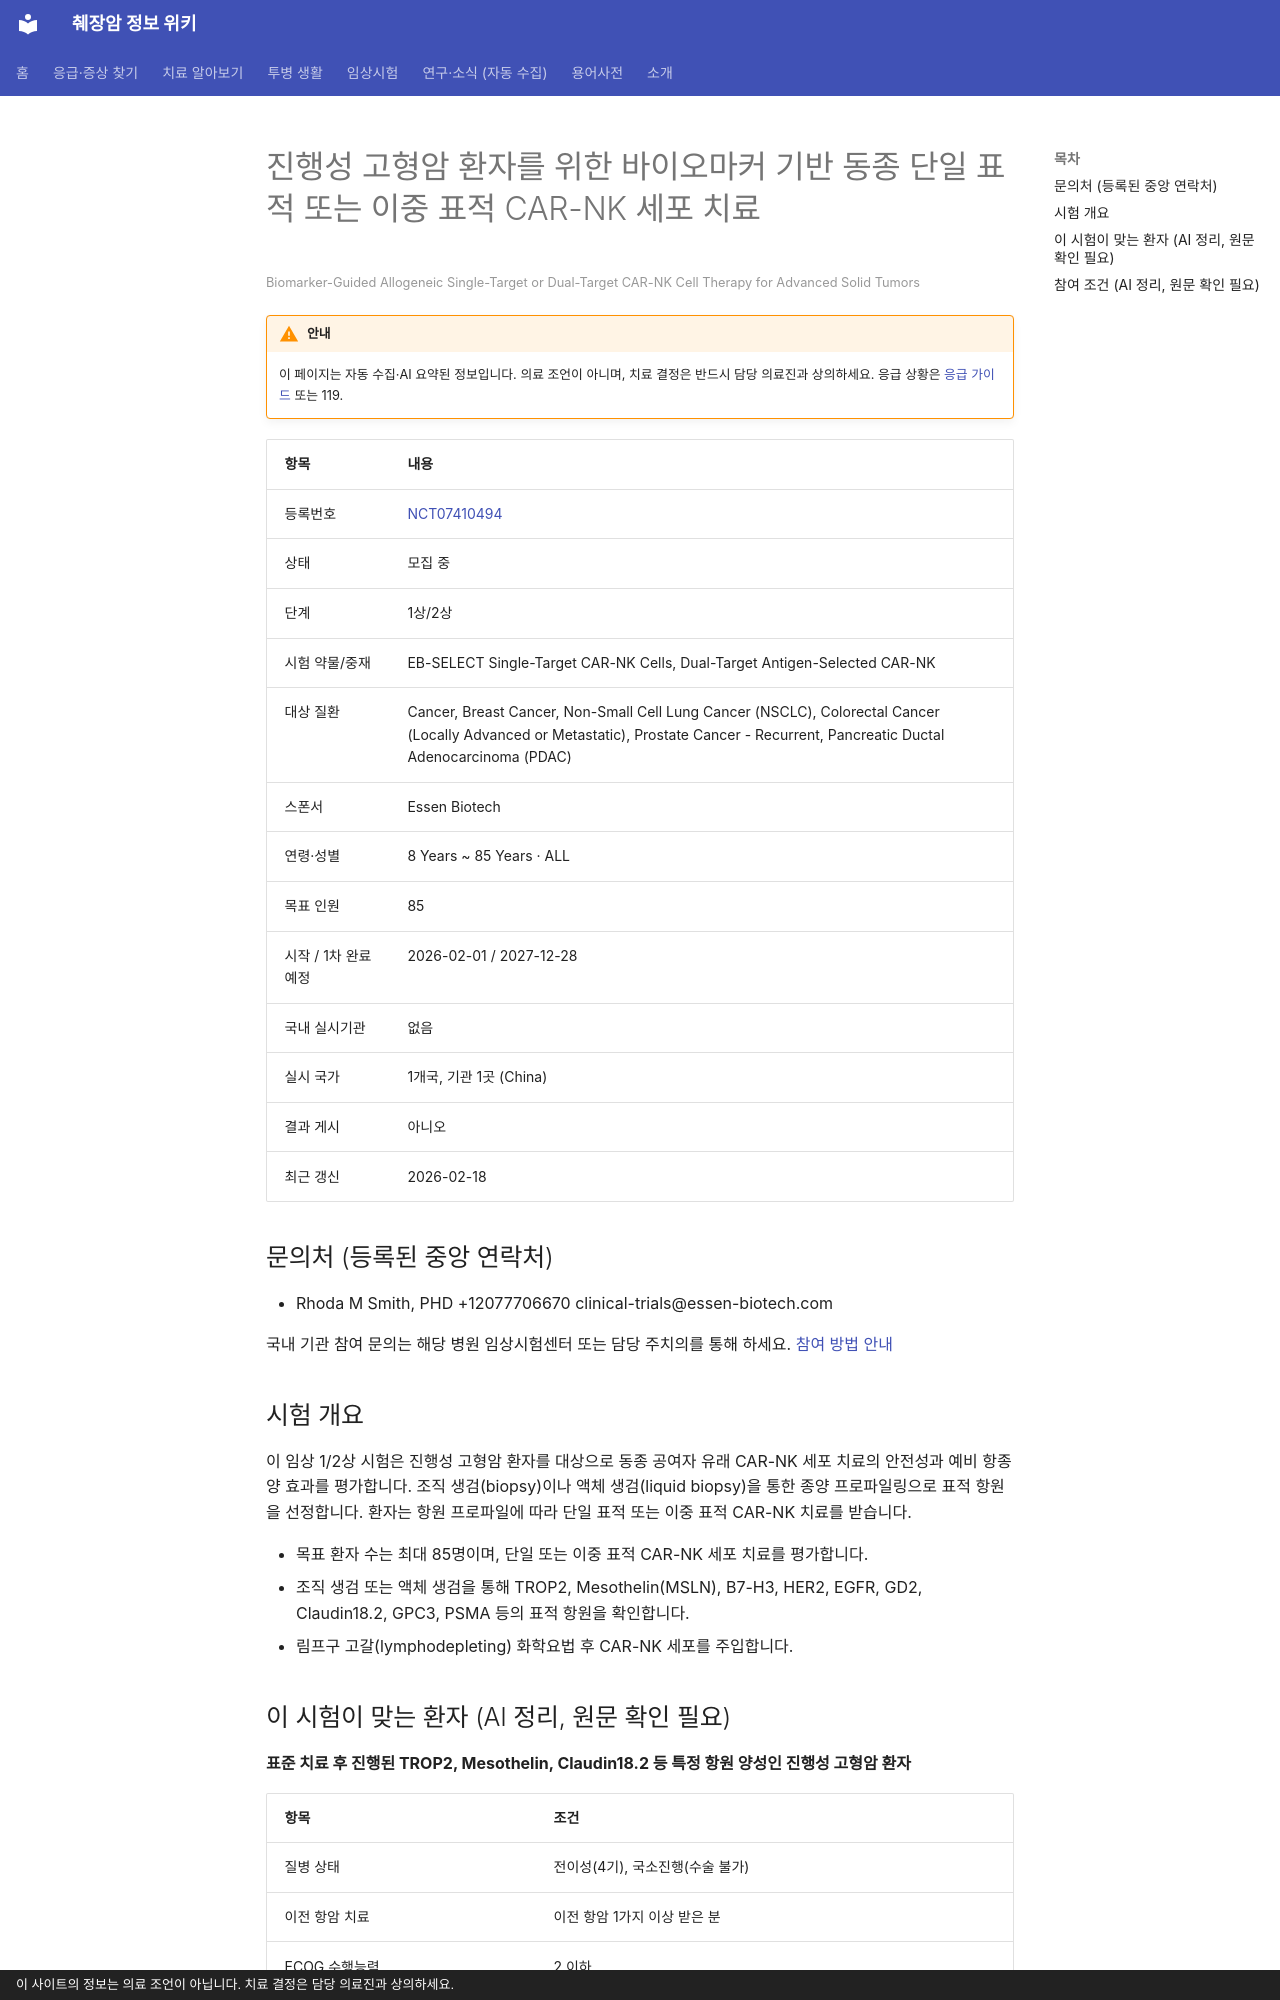

repository: hizorro88-rgb/papersearcher · page: _generated/trials/NCT07410494/index.html · generator: mkdocs · copyright: 이 사이트의 정보는 의료 조언이 아닙니다. 치료 결정은 담당 의료진과 상의하세요.

---
title: "NCT07410494 진행성 고형암 환자를 위한 바이오마커 기반 동종 단일 표적 또는 이중 표적 CAR-NK 세포 치료"
description: "1상/2상 · 모집 중"
comments: true
search:
  boost: 0.4
---

# 진행성 고형암 환자를 위한 바이오마커 기반 동종 단일 표적 또는 이중 표적 CAR-NK 세포 치료

<small>Biomarker-Guided Allogeneic Single-Target or Dual-Target CAR-NK Cell Therapy for Advanced Solid Tumors</small>

!!! warning "안내"
    이 페이지는 자동 수집·AI 요약된 정보입니다. 의료 조언이 아니며, 치료 결정은 반드시 담당 의료진과 상의하세요. 응급 상황은 [응급 가이드](../../guides/emergency/index.md) 또는 119.

| 항목 | 내용 |
|---|---|
| 등록번호 | [NCT07410494](https://clinicaltrials.gov/study/NCT07410494) |
| 상태 | 모집 중 |
| 단계 | 1상/2상 |
| 시험 약물/중재 | EB-SELECT Single-Target CAR-NK Cells, Dual-Target Antigen-Selected CAR-NK |
| 대상 질환 | Cancer, Breast Cancer, Non-Small Cell Lung Cancer (NSCLC), Colorectal Cancer (Locally Advanced or Metastatic), Prostate Cancer - Recurrent, Pancreatic Ductal Adenocarcinoma (PDAC) |
| 스폰서 | Essen Biotech |
| 연령·성별 | 8 Years ~ 85 Years · ALL |
| 목표 인원 | 85 |
| 시작 / 1차 완료 예정 | 2026-02-01 / 2027-12-28 |
| 국내 실시기관 | 없음 |
| 실시 국가 | 1개국, 기관 1곳 (China) |
| 결과 게시 | 아니오 |
| 최근 갱신 | 2026-02-18 |

## 문의처 (등록된 중앙 연락처)

- Rhoda M Smith, PHD +12077706670 clinical-trials@essen-biotech.com

국내 기관 참여 문의는 해당 병원 임상시험센터 또는 담당 주치의를 통해 하세요. [참여 방법 안내](../../guides/trials/how-to-apply.md)

## 시험 개요

이 임상 1/2상 시험은 진행성 고형암 환자를 대상으로 동종 공여자 유래 CAR-NK 세포 치료의 안전성과 예비 항종양 효과를 평가합니다. 조직 생검(biopsy)이나 액체 생검(liquid biopsy)을 통한 종양 프로파일링으로 표적 항원을 선정합니다. 환자는 항원 프로파일에 따라 단일 표적 또는 이중 표적 CAR-NK 치료를 받습니다.

- 목표 환자 수는 최대 85명이며, 단일 또는 이중 표적 CAR-NK 세포 치료를 평가합니다.
- 조직 생검 또는 액체 생검을 통해 TROP2, Mesothelin(MSLN), B7-H3, HER2, EGFR, GD2, Claudin18.2, GPC3, PSMA 등의 표적 항원을 확인합니다.
- 림프구 고갈(lymphodepleting) 화학요법 후 CAR-NK 세포를 주입합니다.

## 이 시험이 맞는 환자 (AI 정리, 원문 확인 필요)

**표준 치료 후 진행된 TROP2, Mesothelin, Claudin18.2 등 특정 항원 양성인 진행성 고형암 환자**

| 항목 | 조건 |
|---|---|
| 질병 상태 | 전이성(4기), 국소진행(수술 불가) |
| 이전 항암 치료 | 이전 항암 1가지 이상 받은 분 |
| ECOG 수행능력 | 2 이하 |
| 측정 가능 병변 | 필요 |

주요 제외 기준: 활동성 중추신경계(CNS) 전이 · 조절되지 않는 감염 또는 활동성 간염 · 자가면역 질환 · 임신 또는 수유 중

내 상황에 맞는지 한 번에 보려면 [맞춤 임상시험 찾기](../../guides/trials/finder.md).
